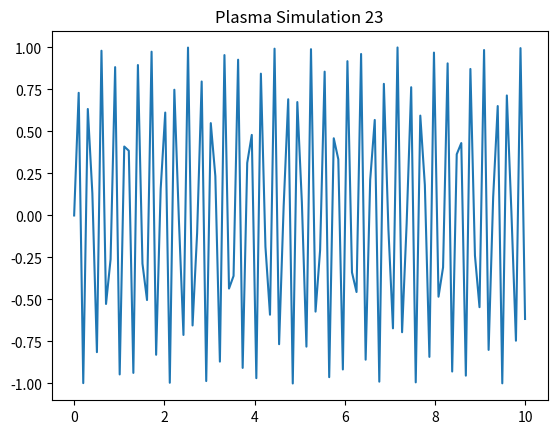

Source code (Python):
%matplotlib inline
import numpy as np
import matplotlib.pyplot as plt
x = np.linspace(0, 10, 100)
y = np.sin(x * 23)
plt.plot(x, y)
plt.title('Plasma Simulation 23')
